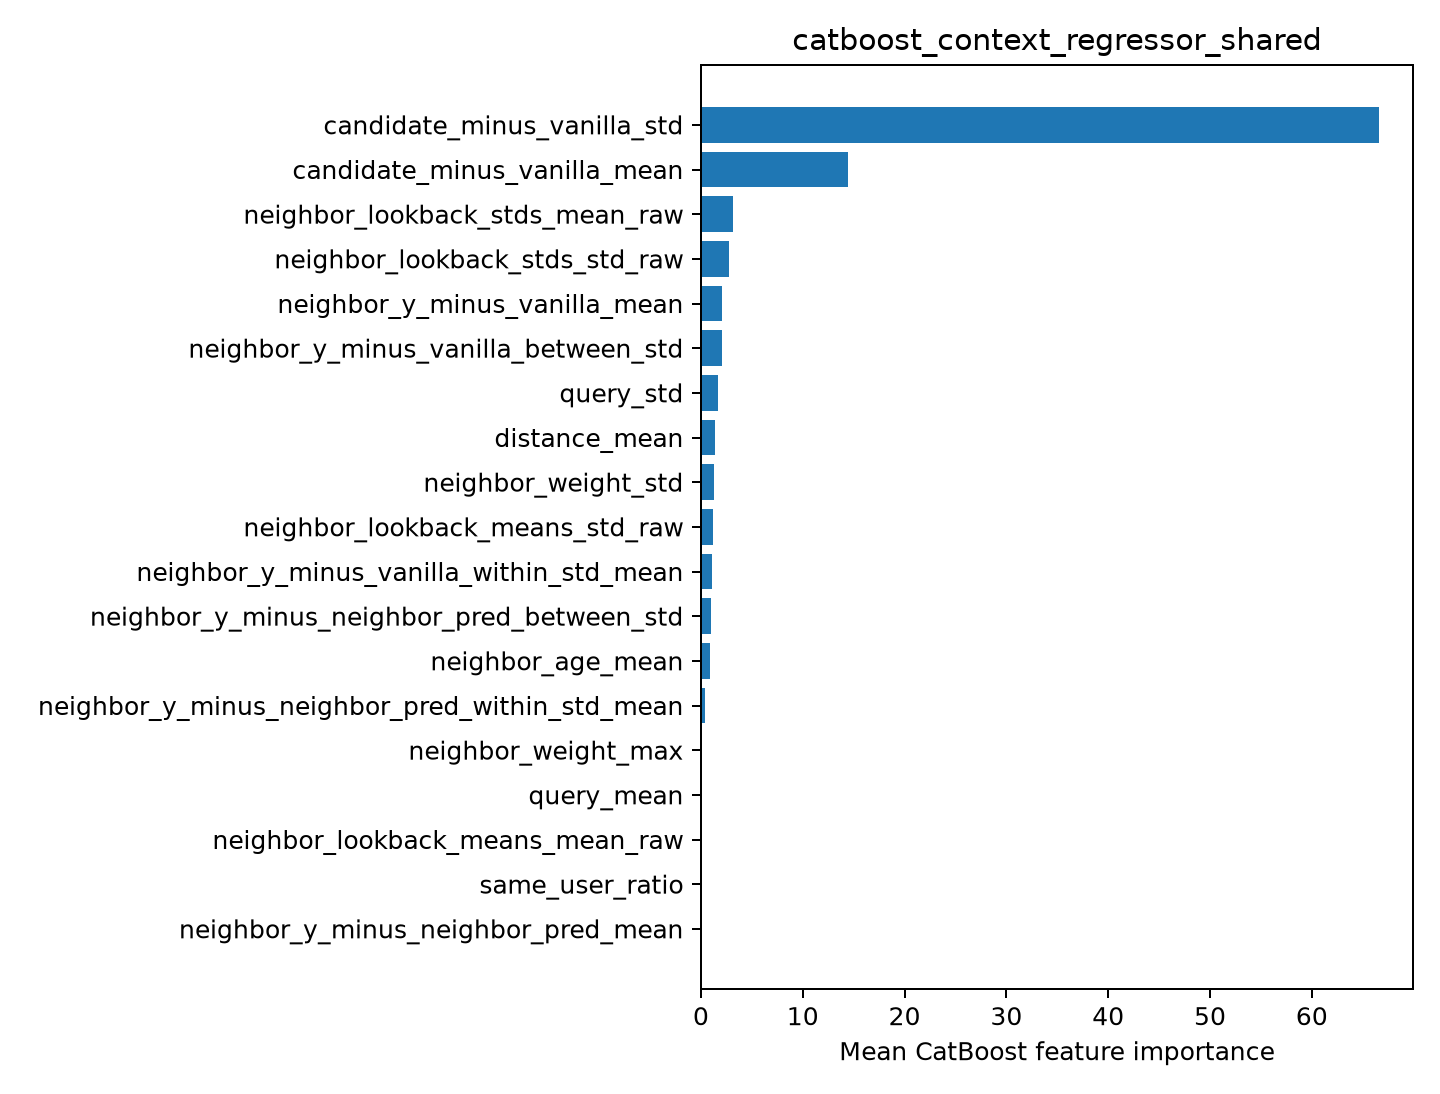

The table this chart was drawn from, first rows:
feature, importance
candidate_minus_vanilla_std, 66.61
candidate_minus_vanilla_mean, 14.44
neighbor_lookback_stds_mean_raw, 3.12
neighbor_lookback_stds_std_raw, 2.708
neighbor_y_minus_vanilla_mean, 2.1
neighbor_y_minus_vanilla_between_std, 2.035
query_std, 1.709
distance_mean, 1.408
neighbor_weight_std, 1.303
neighbor_lookback_means_std_raw, 1.141
neighbor_y_minus_vanilla_within_std_mean, 1.118
neighbor_y_minus_neighbor_pred_between_s…, 0.9958
neighbor_age_mean, 0.9102
neighbor_y_minus_neighbor_pred_within_st…, 0.4035
neighbor_weight_max, 0.0
query_mean, 0.0
neighbor_lookback_means_mean_raw, 0.0
same_user_ratio, 0.0
neighbor_y_minus_neighbor_pred_mean, 0.0
